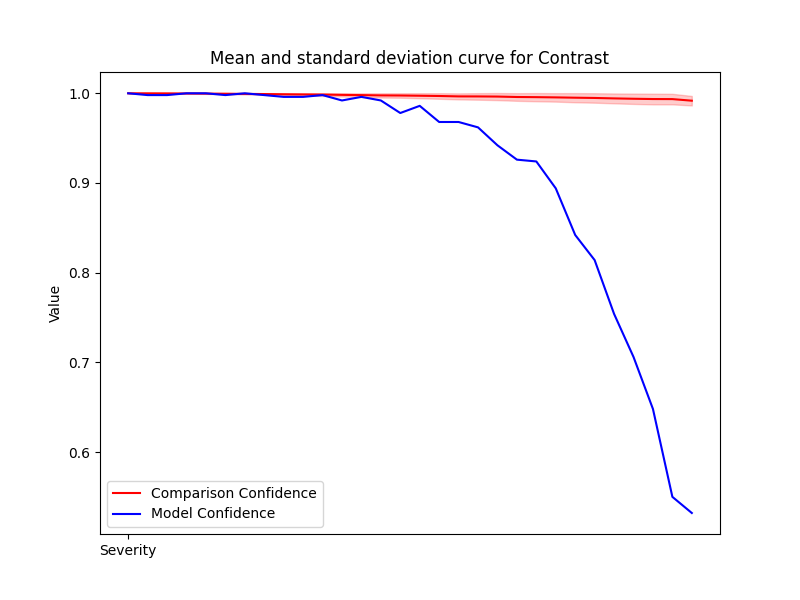

Data behind this chart, as committed beside it:
Severity, Mean, Std, Accuracy
1, 1, 9.782094763050368e-07, 1.0
2, 1, 2.850298693501353e-05, 0.998
3, 0.9999, 9.42217104105015e-05, 0.998
4, 0.9998, 0.0001974, 1.0
5, 0.9997, 0.0003261, 1.0
6, 0.9995, 0.0004783, 0.998
7, 0.9993, 0.0006666, 1.0
8, 0.9992, 0.0008602, 0.998
9, 0.9989, 0.001065, 0.996
10, 0.9987, 0.001295, 0.996
11, 0.9986, 0.001534, 0.998
12, 0.9982, 0.001797, 0.992
13, 0.998, 0.002055, 0.996
14, 0.9977, 0.002391, 0.992
15, 0.9975, 0.002514, 0.978
16, 0.9973, 0.002814, 0.986
17, 0.997, 0.003114, 0.968
18, 0.9965, 0.003365, 0.968
19, 0.9965, 0.003655, 0.962
20, 0.9964, 0.003975, 0.942
21, 0.9959, 0.004273, 0.926
22, 0.9957, 0.004586, 0.924
23, 0.9954, 0.004737, 0.894
24, 0.9951, 0.005108, 0.842
25, 0.9948, 0.005278, 0.814
26, 0.9943, 0.005506, 0.754
27, 0.9939, 0.005776, 0.706
28, 0.9936, 0.005963, 0.648
29, 0.9935, 0.005893, 0.55
30, 0.9917, 0.005292, 0.532
